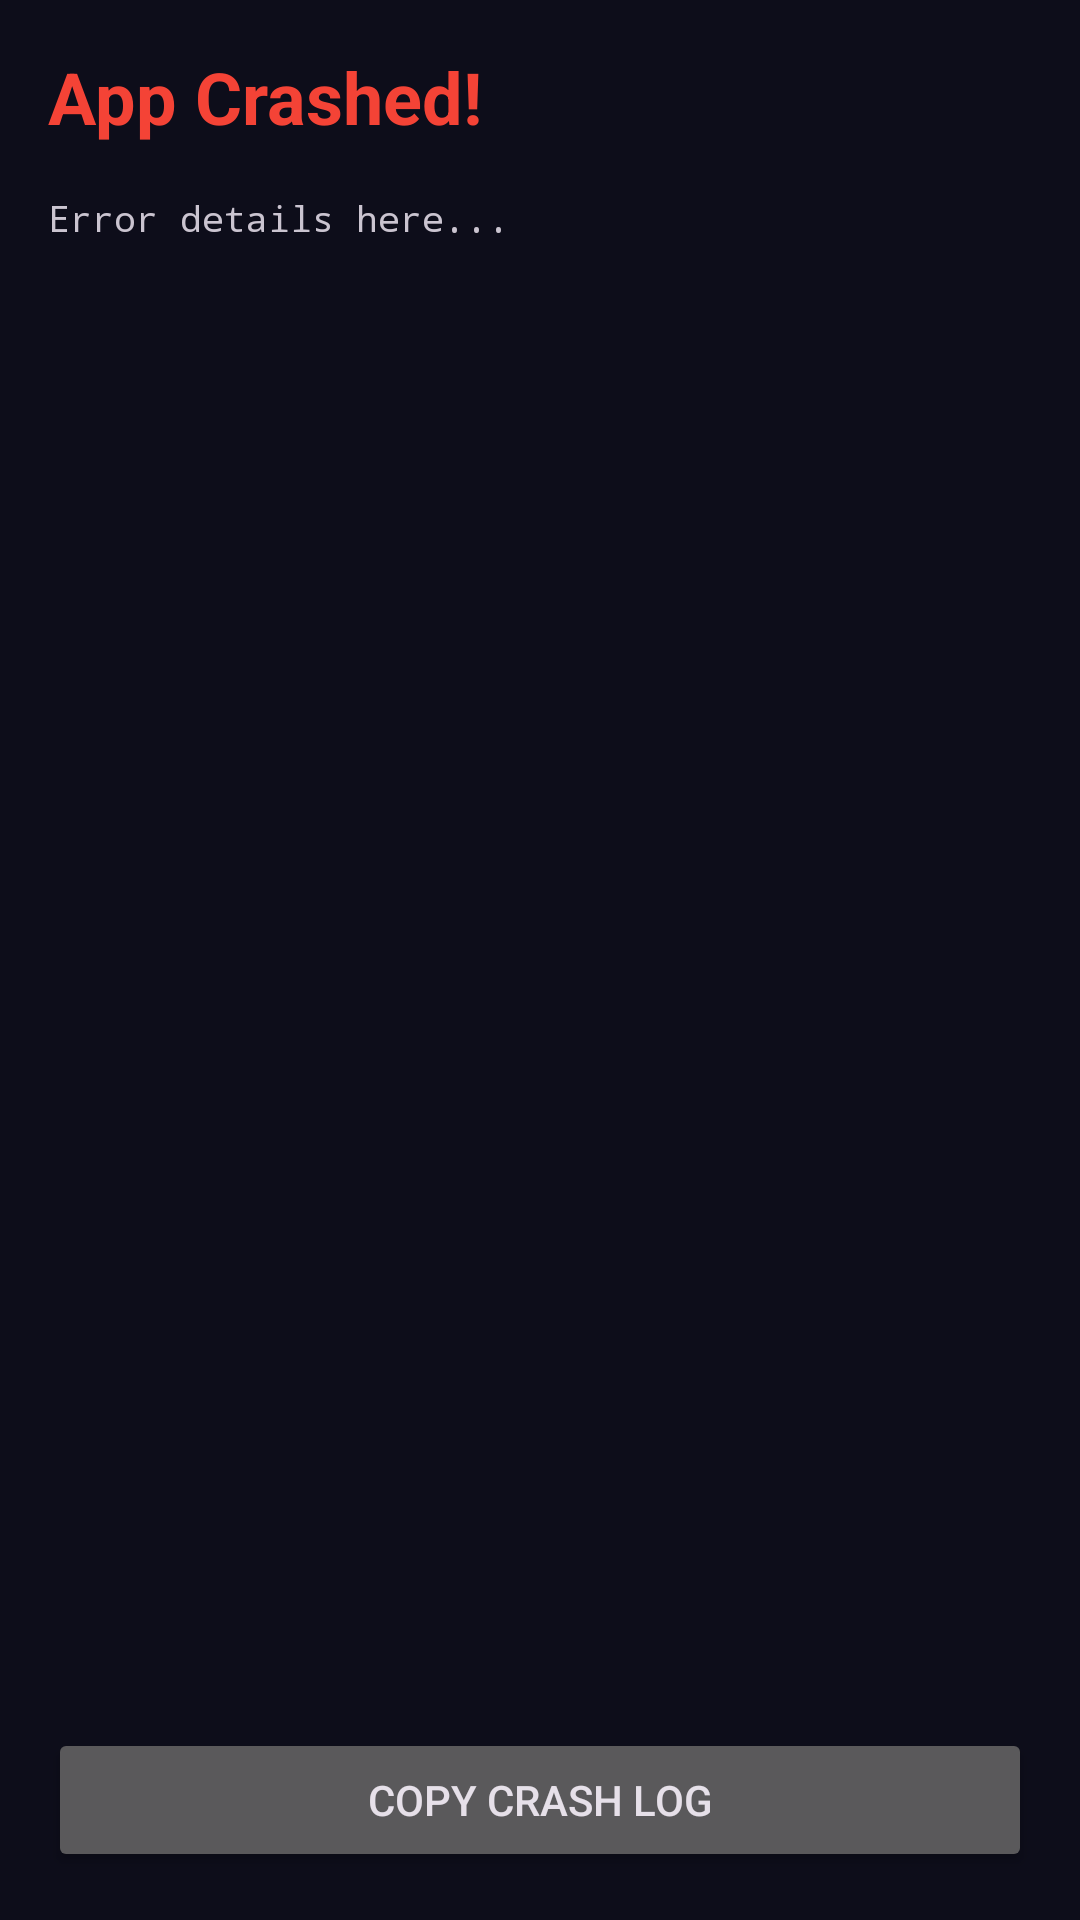

Android layout source for this screen:
<!-- AndroidManifest.xml: activity theme Theme.DualSpace -->
<!-- res/layout/activity_crash.xml -->
<?xml version="1.0" encoding="utf-8"?>
<LinearLayout xmlns:android="http://schemas.android.com/apk/res/android"
    android:layout_width="match_parent"
    android:layout_height="match_parent"
    android:orientation="vertical"
    android:padding="16dp">

    <TextView
        android:layout_width="match_parent"
        android:layout_height="wrap_content"
        android:text="App Crashed!"
        android:textSize="24sp"
        android:textStyle="bold"
        android:textColor="#F44336"
        android:layout_marginBottom="16dp" />

    <ScrollView
        android:layout_width="match_parent"
        android:layout_height="0dp"
        android:layout_weight="1">
        
        <TextView
            android:id="@+id/tvError"
            android:layout_width="match_parent"
            android:layout_height="wrap_content"
            android:text="Error details here..."
            android:fontFamily="monospace"
            android:textSize="12sp" />
    </ScrollView>

    <Button
        android:id="@+id/btnCopy"
        android:layout_width="match_parent"
        android:layout_height="wrap_content"
        android:text="Copy Crash Log"
        android:layout_marginTop="16dp" />
</LinearLayout>
<!-- resources referenced by this layout -->
<resources>
  <style name="Theme.DualSpace" parent="Theme.Material3.Dark.NoActionBar">
          <item name="colorPrimary">@color/primary</item>
          <item name="colorPrimaryDark">@color/primary_dark</item>
          <item name="colorPrimaryVariant">@color/primary_variant</item>
          <item name="colorOnPrimary">@color/on_primary</item>
          <item name="colorSecondary">@color/secondary</item>
          <item name="colorOnSecondary">@color/on_secondary</item>
          <item name="android:colorBackground">@color/background_dark</item>
          <item name="colorSurface">@color/surface_dark</item>
          <item name="colorOnSurface">@color/on_surface</item>
          <item name="android:statusBarColor">@color/background_dark</item>
          <item name="android:navigationBarColor">@color/background_dark</item>
          <item name="android:windowLightStatusBar">false</item>
      </style>
  <color name="primary">#6C63FF</color>
  <color name="primary_dark">#5A52E0</color>
  <color name="primary_variant">#3F3D99</color>
  <color name="on_primary">#FFFFFF</color>
  <color name="secondary">#00D4AA</color>
  <color name="on_secondary">#FFFFFF</color>
  <color name="background_dark">#0D0D1A</color>
  <color name="surface_dark">#1A1A2E</color>
  <color name="on_surface">#CACAD8</color>
</resources>
